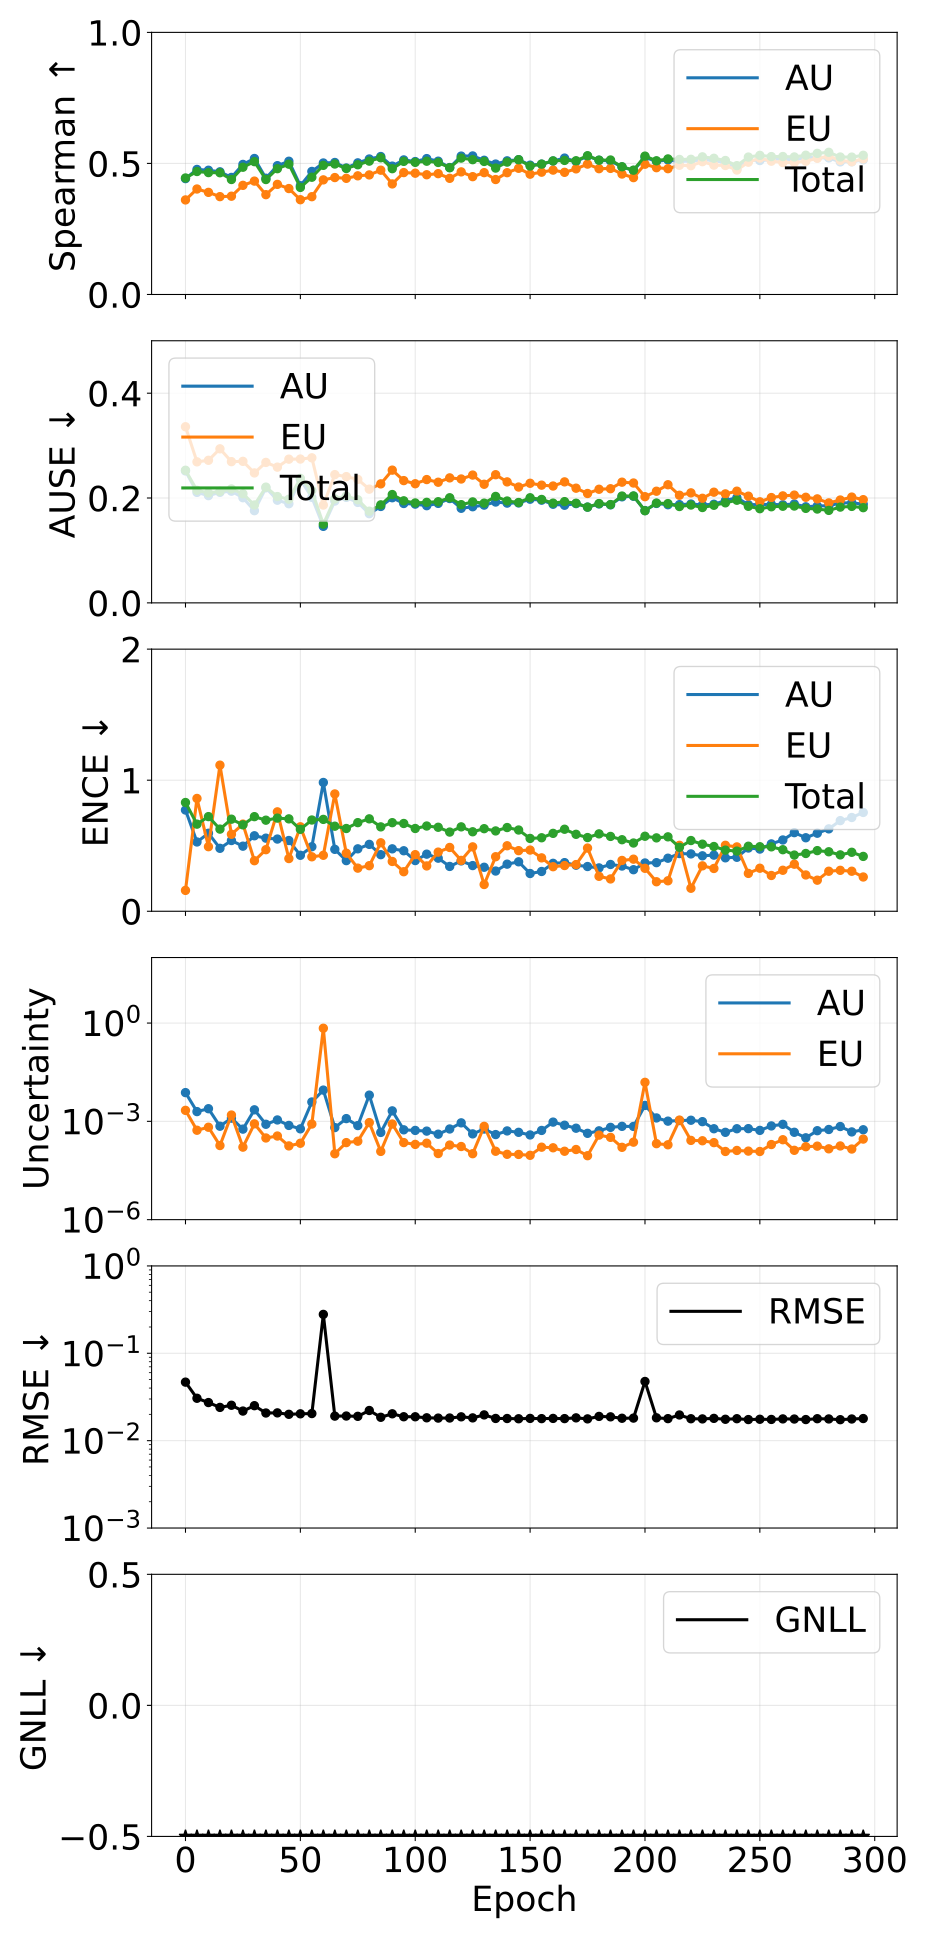

The data file committed next to this chart (first rows):
epoch, pearson_aleatoric, pearson_epistemic, pearson_total, spearman_aleatoric, spearman_epistemic, spearman_total, ause_aleatoric, ause_epistemic, ause_total, ence_aleatoric, ence_epistemic, ence_total, magnitude_aleatoric, magnitude_epistemic, magnitude_total, rmse_e_atom, nll_energy
0, 0.109, 0.1983, 0.1215, 0.442, 0.3608, 0.4445, 0.2517, 0.336, 0.253, 0.7725, 0.1593, 0.8298, 0.007542, 0.002166, 0.009708, 0.04677, -1.625
5, 0.3254, 0.3333, 0.334, 0.4771, 0.4024, 0.4692, 0.2107, 0.269, 0.2147, 0.5287, 0.8608, 0.6647, 0.001986, 0.0005358, 0.002521, 0.03057, -2.687
10, 0.3232, 0.2922, 0.3335, 0.474, 0.3896, 0.4651, 0.2046, 0.272, 0.2098, 0.5951, 0.4927, 0.7222, 0.002433, 0.0006615, 0.003094, 0.0273, -2.897
15, 0.3721, 0.116, 0.2778, 0.468, 0.3733, 0.4644, 0.2109, 0.2939, 0.2127, 0.4804, 1.115, 0.6268, 0.0007102, 0.0001829, 0.0008931, 0.02403, -3.043
20, 0.4008, 0.2242, 0.2535, 0.4466, 0.375, 0.4386, 0.2131, 0.2694, 0.2173, 0.5397, 0.5874, 0.7026, 0.001252, 0.001559, 0.002811, 0.02543, -3.071
25, 0.3316, 0.05682, 0.2786, 0.4963, 0.4164, 0.4856, 0.2006, 0.27, 0.2081, 0.4967, 0.665, 0.6593, 0.0005798, 0.0001634, 0.0007432, 0.02182, -3.186
30, 0.4285, 0.2775, 0.413, 0.5188, 0.4326, 0.5068, 0.1759, 0.2479, 0.1867, 0.576, 0.3857, 0.722, 0.00225, 0.00084, 0.00309, 0.02514, -3.193
35, 0.2622, 0.09516, 0.2095, 0.4435, 0.3808, 0.4386, 0.2195, 0.2679, 0.2208, 0.5578, 0.4698, 0.6949, 0.0008139, 0.0003111, 0.001125, 0.02073, -3.229
40, 0.3273, 0.2617, 0.3113, 0.4914, 0.4201, 0.4799, 0.1958, 0.2589, 0.2028, 0.551, 0.7585, 0.7108, 0.001104, 0.0003569, 0.001461, 0.0208, -3.3
45, 0.3277, 0.258, 0.3193, 0.5084, 0.4042, 0.4971, 0.1891, 0.2741, 0.1977, 0.5398, 0.4021, 0.705, 0.0007509, 0.0001781, 0.000929, 0.02003, -3.336
50, 0.2784, 0.0782, 0.2112, 0.4149, 0.3615, 0.4084, 0.2354, 0.2744, 0.2375, 0.4272, 0.6446, 0.6252, 0.0005906, 0.0002147, 0.0008053, 0.02029, -3.361
55, 0.2602, 0.2879, 0.3197, 0.4695, 0.3731, 0.4474, 0.2013, 0.2767, 0.2143, 0.4923, 0.4156, 0.6962, 0.003903, 0.0008274, 0.004731, 0.02043, -3.376
60, 0.9657, 1, 1, 0.5017, 0.4373, 0.4927, 0.146, 0.1866, 0.1501, 0.9827, 0.4272, 0.701, 0.008998, 0.6953, 0.7043, 0.2788, -3.406
65, 0.1965, 0.1557, 0.2013, 0.5036, 0.4461, 0.4978, 0.1942, 0.2447, 0.1984, 0.4725, 0.8951, 0.6491, 0.0006453, 0.0001026, 0.0007479, 0.0191, -3.478
70, 0.235, 0.1328, 0.2266, 0.4826, 0.4432, 0.4809, 0.2012, 0.2408, 0.2037, 0.3864, 0.4429, 0.6315, 0.001213, 0.0002245, 0.001438, 0.01915, -3.448
75, 0.2537, 0.04235, 0.1622, 0.5022, 0.4527, 0.4949, 0.1916, 0.2356, 0.1967, 0.4764, 0.3291, 0.6763, 0.0007438, 0.000248, 0.0009918, 0.01899, -3.495
80, 0.3622, 0.3022, 0.3614, 0.5169, 0.4562, 0.5088, 0.1701, 0.2169, 0.1749, 0.5104, 0.3478, 0.7052, 0.006313, 0.0009172, 0.00723, 0.02215, -3.481
85, 0.2529, 0.04968, 0.2109, 0.5264, 0.4742, 0.5215, 0.1839, 0.227, 0.187, 0.4318, 0.5226, 0.6439, 0.0004588, 0.000121, 0.0005798, 0.01852, -3.53
90, 0.5896, 0.6071, 0.6309, 0.4898, 0.4218, 0.4799, 0.2006, 0.2532, 0.2067, 0.4763, 0.3801, 0.676, 0.002089, 0.0008304, 0.00292, 0.0203, -3.489
95, 0.2692, 0.1874, 0.239, 0.5134, 0.4651, 0.5078, 0.1896, 0.2332, 0.1947, 0.4616, 0.3017, 0.6698, 0.0005514, 0.000225, 0.0007764, 0.01878, -3.519
100, 0.2513, 0.1547, 0.2109, 0.5071, 0.4627, 0.5041, 0.1884, 0.2273, 0.1906, 0.3868, 0.432, 0.6315, 0.0005288, 0.000198, 0.0007267, 0.01877, -3.588
105, 0.2012, 0.0317, 0.1112, 0.5184, 0.4568, 0.5085, 0.1854, 0.2352, 0.1918, 0.4357, 0.3459, 0.6505, 0.0005039, 0.0002155, 0.0007194, 0.01827, -3.556
110, 0.2728, 0.1219, 0.2573, 0.5086, 0.461, 0.5037, 0.1898, 0.2301, 0.1929, 0.4051, 0.4513, 0.6409, 0.0004058, 0.0001042, 0.00051, 0.01813, -3.554
115, 0.149, 0.02801, 0.1047, 0.4843, 0.4432, 0.4836, 0.199, 0.2384, 0.2005, 0.342, 0.4869, 0.6042, 0.000585, 0.0001891, 0.0007741, 0.01817, -3.586
120, 0.4024, 0.3238, 0.4031, 0.528, 0.4678, 0.5203, 0.1804, 0.2363, 0.1874, 0.3843, 0.3882, 0.644, 0.0009006, 0.0001707, 0.001071, 0.01874, -3.563
125, 0.2729, 0.06091, 0.2541, 0.5286, 0.4495, 0.5143, 0.1834, 0.2438, 0.1926, 0.3486, 0.4914, 0.6065, 0.0004146, 0.000103, 0.0005177, 0.01822, -3.588
130, 0.4213, 0.6057, 0.6365, 0.512, 0.4648, 0.5076, 0.1865, 0.2263, 0.1902, 0.3357, 0.2041, 0.6302, 0.0005828, 0.0007046, 0.001287, 0.01972, -3.611
135, 0.2545, 0.09374, 0.2227, 0.4976, 0.4386, 0.4823, 0.1924, 0.2445, 0.2031, 0.3069, 0.4162, 0.613, 0.0003948, 0.0001224, 0.0005172, 0.01796, -3.581
140, 0.08851, 0.08798, 0.08885, 0.5099, 0.4647, 0.5051, 0.1903, 0.2308, 0.1943, 0.3594, 0.4998, 0.6388, 0.0005105, 9.874222681873335e-05, 0.0006092, 0.01793, -3.591
145, 0.1857, 0.07642, 0.1729, 0.5143, 0.4814, 0.5142, 0.1906, 0.221, 0.1915, 0.3774, 0.4625, 0.62, 0.0004626, 9.778747002384648e-05, 0.0005604, 0.01781, -3.627
150, 0.1921, 0.1179, 0.1825, 0.4934, 0.459, 0.4901, 0.1978, 0.2281, 0.2005, 0.2881, 0.4669, 0.5557, 0.0003847, 9.195585843345157e-05, 0.0004767, 0.01798, -3.666
155, 0.2515, 0.138, 0.2181, 0.4971, 0.4666, 0.4973, 0.1959, 0.2246, 0.1973, 0.3035, 0.4075, 0.5608, 0.0005282, 0.0001628, 0.000691, 0.01787, -3.677
160, 0.04753, 0.04261, 0.047, 0.5092, 0.4745, 0.5096, 0.1881, 0.2229, 0.1902, 0.3658, 0.3399, 0.5944, 0.0009488, 0.0001561, 0.001105, 0.01797, -3.69
165, 0.1421, 0.1552, 0.1446, 0.5204, 0.466, 0.5115, 0.1862, 0.2308, 0.1931, 0.3711, 0.3489, 0.6258, 0.0007621, 0.0001224, 0.0008845, 0.01788, -3.647
170, 0.2973, 0.2309, 0.2847, 0.5077, 0.4793, 0.5102, 0.1894, 0.2188, 0.19, 0.3514, 0.3562, 0.5871, 0.0006178, 0.0001382, 0.000756, 0.01824, -3.694
175, 0.1595, 0.1361, 0.1588, 0.5279, 0.4975, 0.5293, 0.1826, 0.2087, 0.1826, 0.3414, 0.4823, 0.5624, 0.0004311, 8.952663188561814e-05, 0.0005207, 0.01776, -3.694
180, 0.5758, 0.537, 0.556, 0.5122, 0.4799, 0.5123, 0.1887, 0.2167, 0.1895, 0.3309, 0.2666, 0.5906, 0.0005138, 0.0003805, 0.0008943, 0.01895, -3.665
185, 0.5286, 0.4807, 0.5093, 0.5096, 0.481, 0.5131, 0.187, 0.2177, 0.1876, 0.357, 0.2466, 0.571, 0.0006555, 0.0003248, 0.0009803, 0.01874, -3.725
190, 0.1885, 0.1516, 0.1815, 0.4864, 0.4595, 0.4874, 0.2023, 0.2302, 0.2038, 0.345, 0.3877, 0.5459, 0.0007049, 0.0001613, 0.0008661, 0.01805, -3.713
195, 0.225, 0.1977, 0.2174, 0.4732, 0.4458, 0.4742, 0.2034, 0.2286, 0.204, 0.317, 0.3975, 0.5207, 0.0006995, 0.0002318, 0.0009313, 0.01813, -3.716
200, 0.9912, 0.9994, 0.9993, 0.5233, 0.4969, 0.5279, 0.1761, 0.2026, 0.1758, 0.3684, 0.3278, 0.5724, 0.00306, 0.01552, 0.01858, 0.04758, -3.742
205, 0.4244, 0.4174, 0.4237, 0.5078, 0.4838, 0.5101, 0.1897, 0.213, 0.1904, 0.3709, 0.2252, 0.5599, 0.001271, 0.0002087, 0.00148, 0.01827, -3.742
210, 0.1844, 0.1767, 0.1832, 0.5134, 0.48, 0.5172, 0.1872, 0.2254, 0.1894, 0.4048, 0.2325, 0.5679, 0.001015, 0.0001928, 0.001208, 0.01787, -3.738
215, 0.7679, 0.7568, 0.7621, 0.5073, 0.4929, 0.5152, 0.1874, 0.2053, 0.1838, 0.4402, 0.503, 0.4879, 0.001059, 0.001092, 0.002151, 0.01968, -3.792
220, 0.197, 0.1822, 0.1938, 0.5098, 0.4913, 0.5158, 0.1886, 0.2098, 0.1866, 0.4376, 0.1756, 0.5397, 0.001082, 0.0002624, 0.001344, 0.01782, -3.769
225, 0.2074, 0.1943, 0.2046, 0.5133, 0.5066, 0.5251, 0.1869, 0.1995, 0.1819, 0.4231, 0.3466, 0.5119, 0.0009795, 0.0002557, 0.001235, 0.01774, -3.797
230, 0.3539, 0.3212, 0.3439, 0.5118, 0.4935, 0.5196, 0.1881, 0.2111, 0.1862, 0.4284, 0.3265, 0.494, 0.0005954, 0.0002242, 0.0008196, 0.018, -3.785
235, 0.125, 0.06337, 0.1118, 0.5013, 0.4921, 0.5112, 0.1951, 0.2079, 0.1908, 0.4078, 0.5033, 0.4666, 0.0004624, 0.0001205, 0.0005829, 0.01757, -3.802
240, 0.2566, 0.2313, 0.2528, 0.4786, 0.4748, 0.4915, 0.2007, 0.2131, 0.1958, 0.4119, 0.491, 0.459, 0.0005952, 0.0001293, 0.0007245, 0.01784, -3.79
245, 0.04922, 0.03007, 0.04672, 0.5129, 0.5046, 0.5243, 0.1872, 0.2035, 0.1842, 0.4826, 0.2889, 0.4962, 0.0005997, 0.0001236, 0.0007233, 0.01744, -3.799
250, 0.1476, 0.1298, 0.1451, 0.511, 0.5204, 0.5308, 0.1876, 0.1928, 0.1796, 0.4746, 0.3284, 0.4925, 0.0005305, 0.0001204, 0.0006509, 0.01758, -3.821
255, 0.06349, 0.04568, 0.05969, 0.5143, 0.5085, 0.5261, 0.1879, 0.2009, 0.1833, 0.514, 0.273, 0.4915, 0.0007253, 0.000196, 0.0009214, 0.0175, -3.817
260, 0.2458, 0.2004, 0.2317, 0.5182, 0.5034, 0.5263, 0.1871, 0.2041, 0.1843, 0.544, 0.3128, 0.4696, 0.0008108, 0.000275, 0.001086, 0.01774, -3.826
265, 0.1097, 0.07218, 0.1014, 0.5121, 0.5031, 0.5248, 0.1887, 0.2056, 0.1847, 0.5999, 0.359, 0.4288, 0.0004642, 0.0001307, 0.0005949, 0.01769, -3.823
270, 0.2547, 0.07768, 0.1604, 0.5235, 0.5083, 0.5314, 0.1832, 0.2014, 0.1803, 0.5609, 0.277, 0.4408, 0.0003147, 0.0001685, 0.0004832, 0.01744, -3.828
275, 0.3288, 0.2925, 0.3188, 0.5213, 0.5196, 0.5384, 0.1849, 0.1984, 0.179, 0.5955, 0.2371, 0.4627, 0.0005186, 0.0001752, 0.0006938, 0.01784, -3.833
280, 0.2253, 0.1913, 0.2189, 0.521, 0.5275, 0.5425, 0.1853, 0.1907, 0.1764, 0.6287, 0.3054, 0.454, 0.0005646, 0.0001451, 0.0007096, 0.01773, -3.846
285, 0.1591, 0.1338, 0.154, 0.5059, 0.5116, 0.5245, 0.1904, 0.1962, 0.1827, 0.6916, 0.3124, 0.4302, 0.0006955, 0.0001776, 0.000873, 0.01738, -3.848
290, 0.2071, 0.1762, 0.2001, 0.5062, 0.5066, 0.5241, 0.1911, 0.2018, 0.184, 0.7154, 0.3055, 0.45, 0.000476, 0.000143, 0.000619, 0.0177, -3.834
295, 0.404, 0.3516, 0.382, 0.514, 0.5175, 0.5311, 0.1881, 0.1969, 0.1816, 0.754, 0.2615, 0.4185, 0.0005542, 0.0002878, 0.000842, 0.01792, -3.862
